Photos from the image-classification dataset "dataset" in the GitHub repository IMEJE-TEAM/Denemeimeje. Its 2 classes are: fire, no fire.

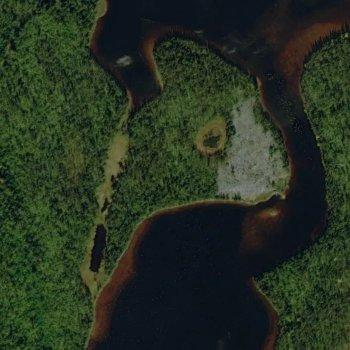
Label: fire

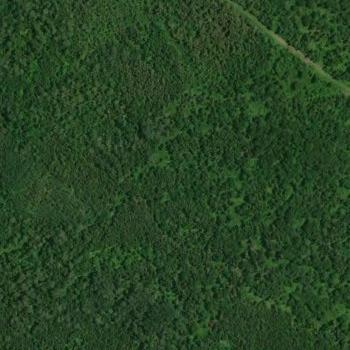
Label: no fire

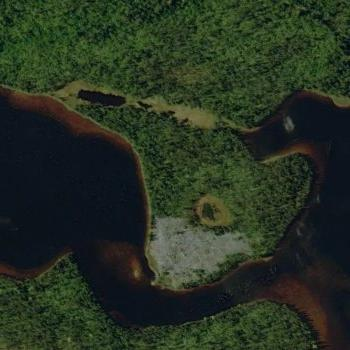
Label: fire

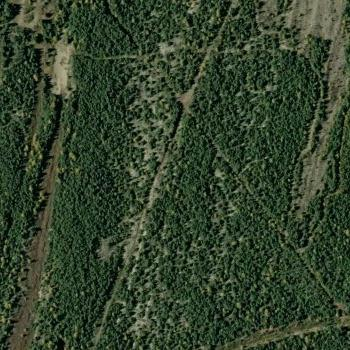
Label: no fire

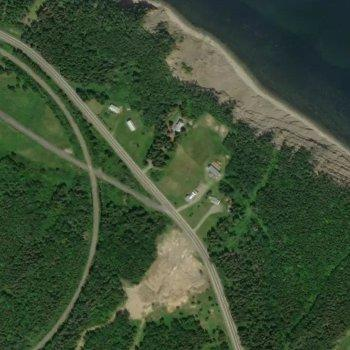
Label: no fire

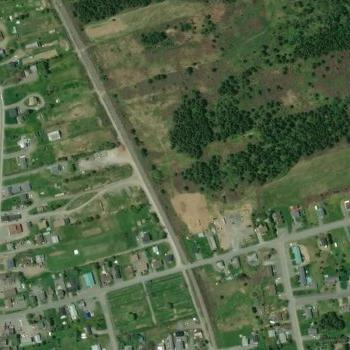
Label: no fire
